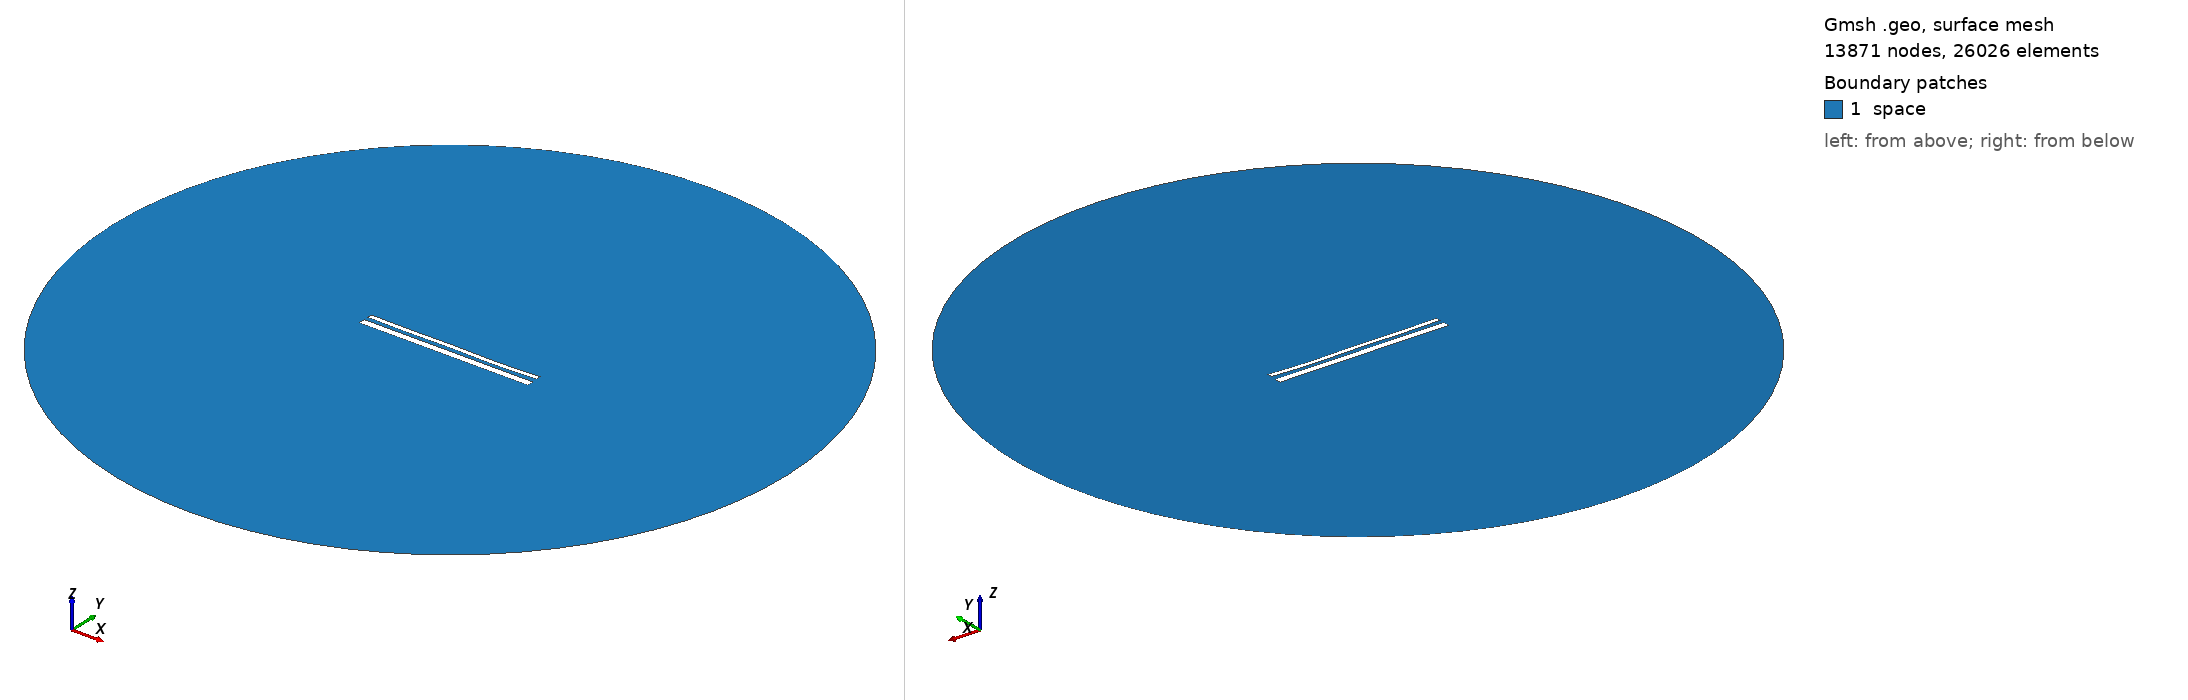

Gmsh geometry script, surface-meshed: 13871 nodes, 26026 surface elements. Boundary patches (legend numbers): 1 space. Left view from above one corner, right view from below the opposite corner. Legend entries are the model's physical surfaces. The drawing asked Gmsh for element sizes between 1% and 20% of the model's largest extent; the script's own settings can give other sizes.

=== 14516.geo (drawn) ===
//---------------------------------------
// Geometry kernel
//---------------------------------------

SetFactory("OpenCASCADE");



//---------------------------------------
// Parameters of the geometry
//---------------------------------------

// Overetch of the upper plate
overetch = 0.5;

// Distance between the plates
distance = 2.25;

// Discretization over the x axis (for the deformation)
nx = 50; 

// Length of the plate
L = 100 - overetch; 

// Number of modes
n = 4; 

// 1st mode coefficient
coeff(1) = -0.075;
beta(1) = 0.596864 * 3.1415926535 / L;

// 2nd mode coefficient
coeff(2) = -0.15;
beta(2) = 1.49418 * 3.1415926535 / L;

// 3rd mode coefficient
coeff(3) = 0.07499999999999998;
beta(3) = 2.50025 * 3.1415926535 / L;

// 4th mode coefficient
coeff(4) = -0.15;
beta(4) = 3.49999 * 3.1415926535 / L;



//---------------------------------------
// Upper plate (deformed rectangle)
//---------------------------------------

// Coordiantes of the upper plate
xmin = -50;
xmax = 50 - overetch;

// Height of the upper plate
yheight = 4 - 2 * overetch;

// Indexes of the points
UpperID[] = {};
LowerID[] = {};
LeftID[] = {};
RightID[] = {};

// Point index
p = 1;

// Horizontal edges
For i In {1:nx}
    x = xmin + (i-1)*(xmax - xmin)/(nx-1);

    y_bottom = distance / 2 + overetch;
    For j In {1:n}
        C = (Cosh(beta(j)*L) + Cos(beta(j)*L)) / (Sinh(beta(j)*L) + Sin(beta(j)*L));
        y_bottom  = y_bottom + coeff(j) * (Cosh(beta(j)*(x+50)) - Cos(beta(j)*(x+50)) - C * (Sinh(beta(j)*(x+50)) - Sin(beta(j)*(x+50))));
    EndFor

    y_top = y_bottom + yheight;

    Point(p) = {x, y_top, 0, 1.0};
    UpperID[i] = p;
    p = p + 1;

    Point(p) = {x, y_bottom, 0, 1.0};
    LowerID[i] = p;
    p = p + 1;
EndFor

// Create point lists
UpperPts[] = {}; LowerPts[] = {};
For i In {1:nx}
  UpperPts[] += {UpperID[i]};
  LowerPts[] += {LowerID[i]};
EndFor

// Build splines
Spline(1) = {UpperPts[]};
Spline(2) = {LowerPts[]};
Line(3) = {LowerPts[nx-1], UpperPts[nx-1]};
Line(4) = {LowerPts[0], UpperPts[0]};

// Build the plane surface
Curve Loop(1) = {2, 3, -1, -4};
Plane Surface(1) = {1};



//---------------------------------------
// Lower plate (rectangle)
//---------------------------------------

// Vertices
Point(1001) = {-50, -1, 0, 1.0};
Point(1002) = { 50, -1, 0, 1.0};
Point(1003) = { 50,  -5, 0, 1.0};
Point(1004) = {-50,  -5, 0, 1.0};

// Edges
Line(5) = {1001, 1002};
Line(6) = {1002, 1003};
Line(7) = {1003, 1004};
Line(8) = {1004, 1001};

// Plane surface
Line Loop(2) = {5, 6, 7, 8};
Plane Surface(2) = {2}; 



//---------------------------------------
// Outer (fictious) boundary
//---------------------------------------

// Points
Point(1005) = {0, 0, 0};       // Center
Point(1006) = {200, 0, 0};     // Start point
Point(1007) = {0, 200, 0};     // 90 degrees
Point(1008) = {-200, 0, 0};    // 180 degrees
Point(1009) = {0, -200, 0};    // 270 degrees

// Circle arcs (each needs start, center, end)
Circle(9) = {1006, 1005, 1007};
Circle(10) = {1007, 1005, 1008};
Circle(11) = {1008, 1005, 1009};
Circle(12) = {1009, 1005, 1006};

// Plane surface for the entire domain
Curve Loop(3) = {9, 10, 11, 12};
Surface(3) = {3};

// Subtract the plates from the whole domain to obtain the actual domain where we want to solve the equations
BooleanDifference{ Surface{3}; Delete; }{ Surface{1}; Surface{2}; Delete; }




//---------------------------------------
// Transfinite Lines/Curves
//---------------------------------------

// Set the number of points on the boundaries
r = 7;

// Plates
Transfinite Curve {1, 2} = 50*r Using Progression 1;
Transfinite Curve {3, 4} = 2*r Using Progression 1;
Transfinite Line {5, 7} = 50*r Using Progression 1;
Transfinite Line {6, 8} = 2*r Using Progression 1;

// Outer boundary
Transfinite Line {9, 10, 11, 12} = 20 Using Progression 1;



//---------------------------------------
// Physical groups
//---------------------------------------                

// Physical curves (boundaries)
Physical Line("force_segment", 10) = {2};
Physical Line("upper_plate", 11) = {1, 3, 4};
Physical Line("lower_plate", 12) = {5, 6, 7, 8};
Physical Line("boundary", 20) = {9, 10, 11, 12};

// Physical Surfaces
Physical Surface("space", 30) = {3};



//---------------------------------------
// 6. Generate the Mesh
//---------------------------------------

// 2D mesh generation
Mesh 2;
